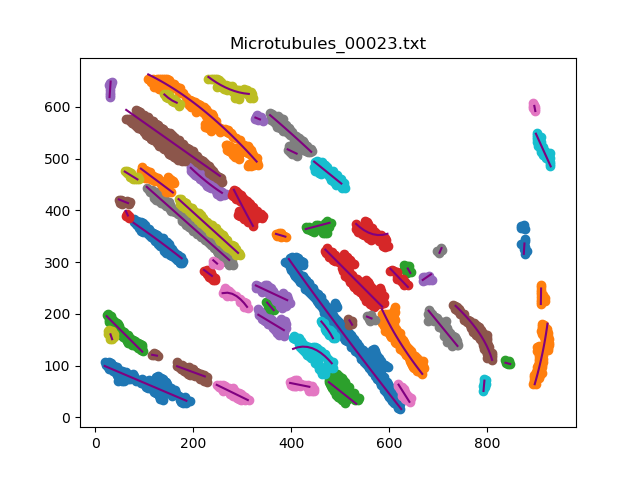

Data behind this chart, as committed beside it:
, x, y
0, 625, 16.0
1, 618.7, 23.65
2, 612.3, 31.35
3, 605.9, 39.05
4, 599.6, 46.76
5, 593.2, 54.46
6, 586.8, 62.23
7, 580.5, 69.93
8, 574.2, 77.69
9, 567.9, 85.46
10, 561.6, 93.22
11, 555.3, 101
12, 549, 108.7
13, 542.8, 116.5
14, 536.5, 124.3
15, 530.2, 132.2
16, 524, 139.9
17, 517.8, 147.7
18, 511.5, 155.6
19, 505.3, 163.4
20, 499.1, 171.3
21, 492.9, 179.1
22, 486.8, 187
23, 480.6, 194.8
24, 474.4, 202.7
25, 468.3, 210.6
26, 462.1, 218.5
27, 456, 226.4
28, 449.9, 234.3
29, 443.8, 242.2
30, 437.7, 250.2
31, 431.6, 258.1
32, 425.5, 266.1
33, 419.5, 274
34, 413.4, 281.9
35, 407.4, 289.9
36, 401.3, 297.9
37, 395.3, 305.9
0, 668, 84.0
1, 661.6, 91.72
2, 655.4, 99.53
3, 649.3, 107.4
4, 643.3, 115.4
5, 637.4, 123.5
6, 631.6, 131.6
7, 625.9, 139.9
8, 620.4, 148.2
9, 615, 156.6
10, 609.7, 165.1
11, 604.6, 173.7
12, 599.6, 182.4
13, 594.8, 191.1
14, 590.1, 200
15, 585.6, 208.9
0, 477.0, 68.04
1, 485, 62.08
2, 493, 56.09
3, 501, 50.12
4, 509, 44.14
5, 517.1, 38.16
... 403 more rows
